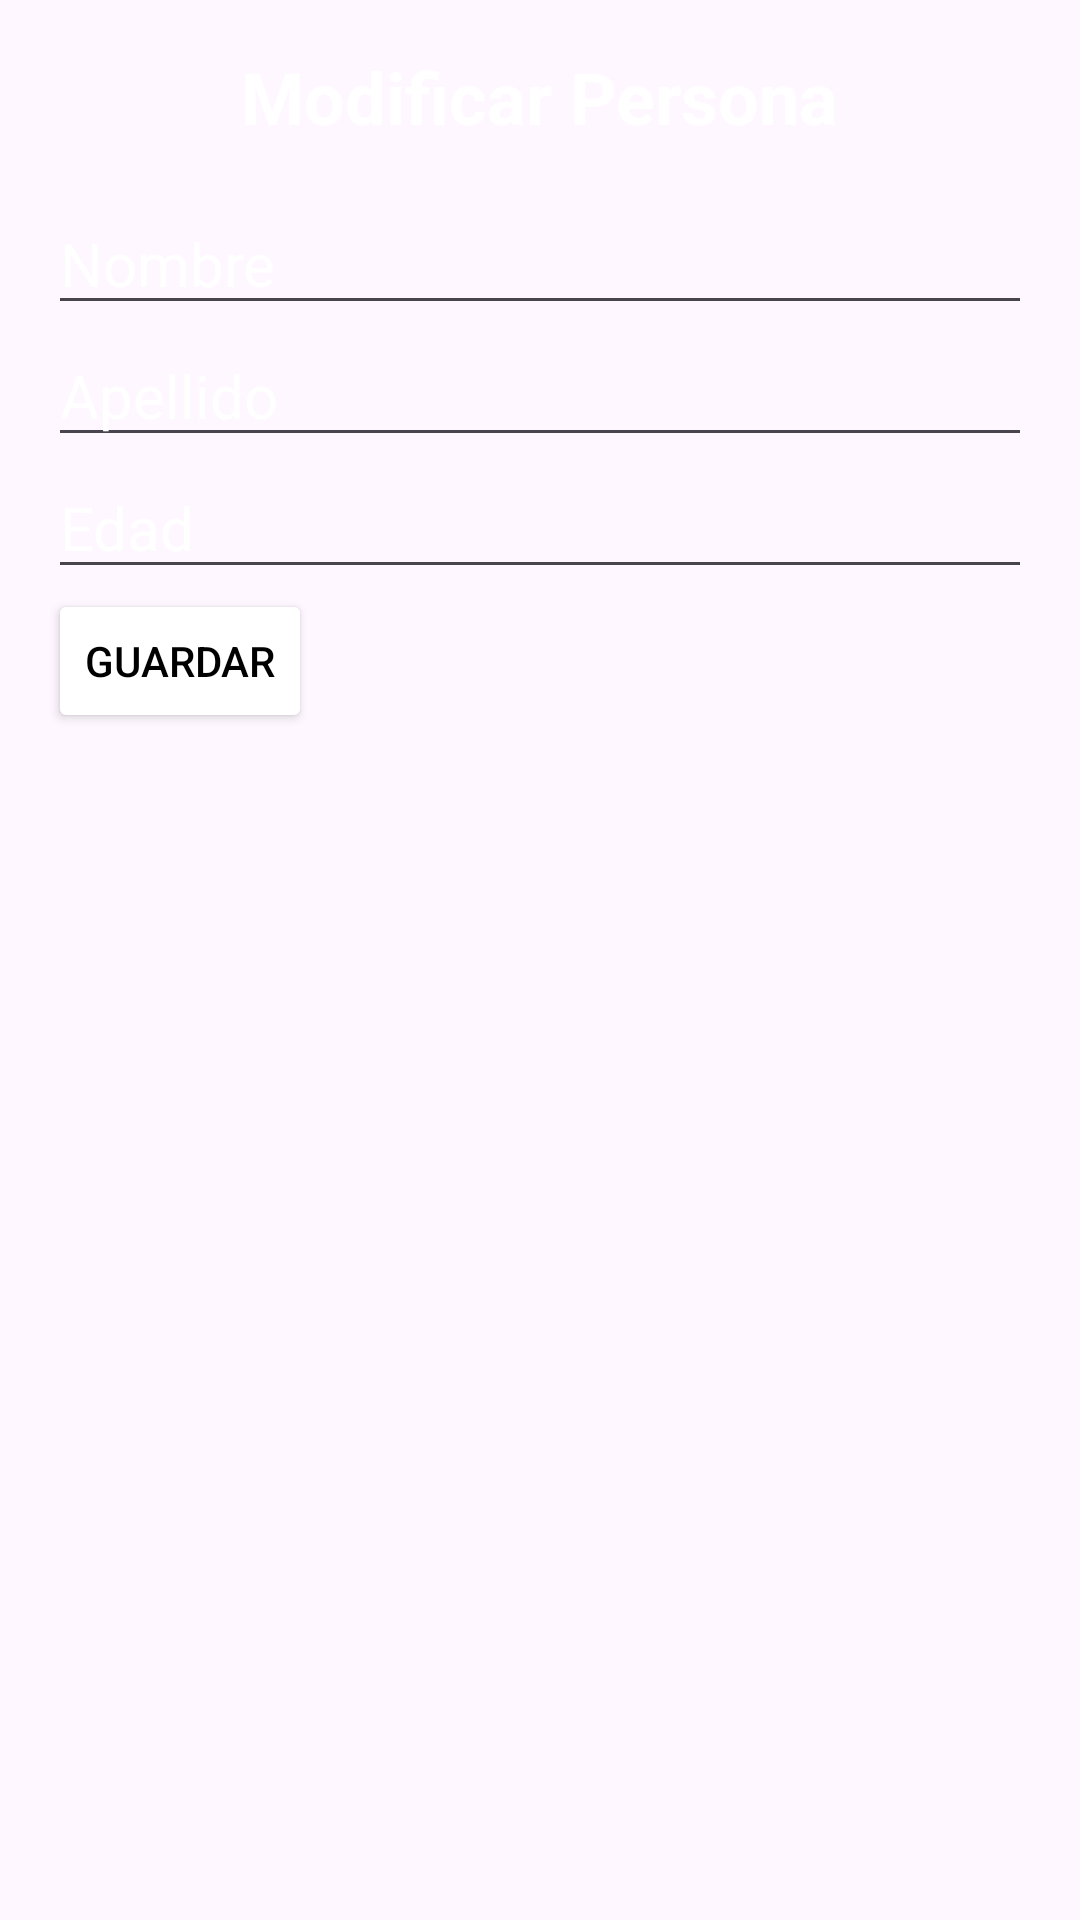

Write the Android layout XML for this screen, with the resource values it uses.
<!-- AndroidManifest.xml: application theme Theme.Guia5 -->
<!-- res/layout/activity_editar_persona.xml -->
<?xml version="1.0" encoding="utf-8"?>
<LinearLayout xmlns:android="http://schemas.android.com/apk/res/android"
    xmlns:app="http://schemas.android.com/apk/res-auto"
    xmlns:tools="http://schemas.android.com/tools"
    android:id="@+id/main"
    android:layout_width="match_parent"
    android:layout_height="match_parent"
    android:orientation="vertical"
    android:padding="16dp"
    android:background="@drawable/fondoo"
    tools:context=".EditarPersonaActivity">

    <TextView
        android:id="@+id/tvTitulo"
        android:layout_width="wrap_content"
        android:layout_height="wrap_content"
        android:layout_centerHorizontal="true"
        android:layout_gravity="center"
        android:layout_marginBottom="16dp"
        android:text="Modificar Persona"
        android:textColor="@color/white"
        android:textSize="24sp"
        android:textStyle="bold" />

    <EditText
        android:id="@+id/etNombre"
        android:layout_width="match_parent"
        android:layout_height="wrap_content"
        android:hint="Nombre"
        android:textColor="@color/white"
        android:textColorHint="@color/white"
        android:textSize="20sp" />

    <EditText
        android:id="@+id/etApellido"
        android:layout_width="match_parent"
        android:layout_height="wrap_content"
        android:hint="Apellido"
        android:textColor="@color/white"
        android:textColorHint="@color/white"
        android:textSize="20sp" />

    <EditText
        android:id="@+id/etEdad"
        android:layout_width="match_parent"
        android:layout_height="wrap_content"
        android:hint="Edad"
        android:inputType="number"
        android:textColor="@color/white"
        android:textColorHint="@color/white"
        android:textSize="20sp" />

    <Button
        android:id="@+id/btnGuardar"
        android:layout_marginBottom="16dp"
        android:layout_width="wrap_content"
        android:layout_height="wrap_content"
        android:backgroundTint="@color/white"
        android:text="Guardar"
        android:textColor="@color/black" />

</LinearLayout>
<!-- resources referenced by this layout -->
<resources>
  <style name="Theme.Guia5" parent="Base.Theme.Guia5" />
  <style name="Base.Theme.Guia5" parent="Theme.Material3.DayNight.NoActionBar">
          
          
      </style>
  <!-- not gathered from this repository: default colours our renderer supplied (Android Studio template values) -->
  <color name="black">#FF000000</color>
  <color name="white">#FFFFFFFF</color>
</resources>
